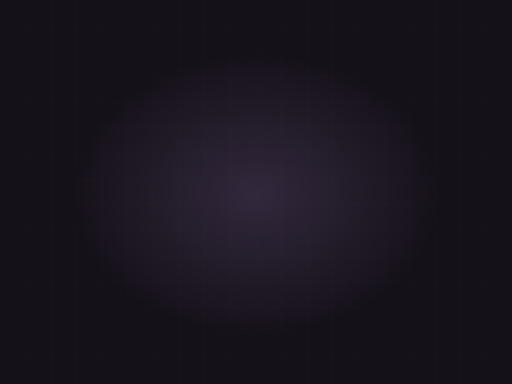
t = 0.00 s
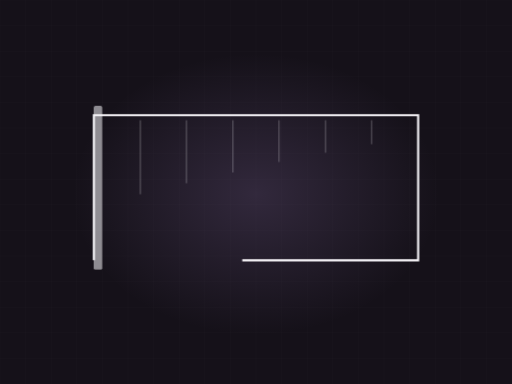
t = 1.84 s
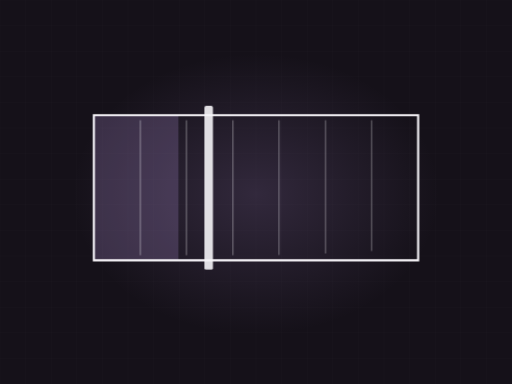
t = 3.33 s
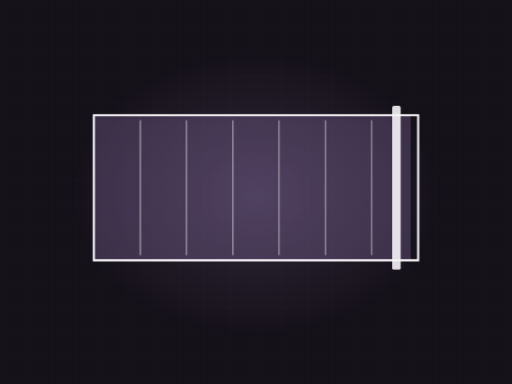
t = 5.13 s
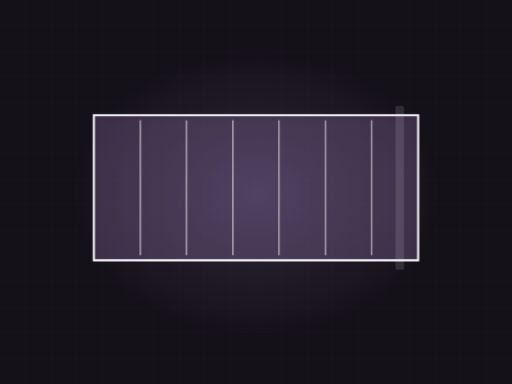
t = 6.72 s
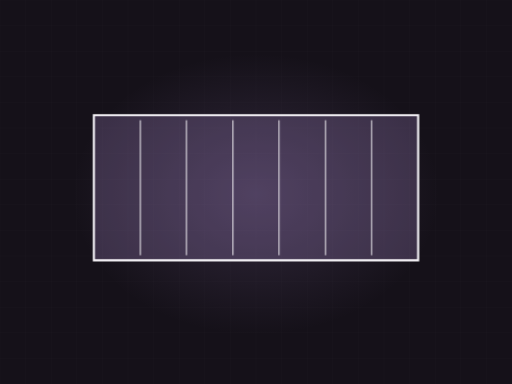
t = 8.10 s

The animated SVG that drew these frames (rendered in a browser with its animation timeline set to each time). Animation: 4 CSS @keyframes rules; frames cover the first 8.10 s, repeats indefinitely.

<svg xmlns="http://www.w3.org/2000/svg" viewBox="0 0 1200 900" width="1200" height="900" role="img" aria-label="Elevation refinish"><defs><radialGradient id="glow"><stop offset="0%" stop-color="#a586c8" stop-opacity=".20"/><stop offset="100%" stop-color="#a586c8" stop-opacity="0"/></radialGradient></defs><style>.dw{stroke-dasharray:100;stroke-dashoffset:100;animation:dw 10.6s ease-in-out infinite}@keyframes dw{0%{stroke-dashoffset:100}24%{stroke-dashoffset:0}84%{stroke-dashoffset:0;opacity:1}95%{stroke-dashoffset:0;opacity:0}100%{stroke-dashoffset:100;opacity:0}}.fx{opacity:0;animation:fx 10.6s ease-in-out infinite}@keyframes fx{0%,26%{opacity:0;transform:translateY(-12px)}42%{opacity:1;transform:translateY(0)}84%{opacity:1}95%,100%{opacity:0}}.wipe{transform-origin:left center;animation:wp 10.6s ease-in-out infinite}@keyframes wp{0%,14%{transform:scaleX(0)}52%{transform:scaleX(1)}86%{transform:scaleX(1);opacity:.26}96%,100%{opacity:0}}.sweepbar{opacity:0;animation:swb 10.6s ease-in-out infinite}@keyframes swb{0%,14%{transform:translateX(0);opacity:0}20%{opacity:1}56%{transform:translateX(760px);opacity:1}66%,100%{opacity:0}}@media (prefers-reduced-motion: reduce){*{animation:none!important}.dw{stroke-dashoffset:0!important}[class]{opacity:1!important}}</style><rect width="1200" height="900" fill="#151119"/><line x1="0" y1="0" x2="0" y2="900" stroke="#f6f4f8" stroke-width="1" opacity=".028"/><line x1="60" y1="0" x2="60" y2="900" stroke="#f6f4f8" stroke-width="1" opacity=".028"/><line x1="120" y1="0" x2="120" y2="900" stroke="#f6f4f8" stroke-width="1" opacity=".028"/><line x1="180" y1="0" x2="180" y2="900" stroke="#f6f4f8" stroke-width="1" opacity=".028"/><line x1="240" y1="0" x2="240" y2="900" stroke="#f6f4f8" stroke-width="1" opacity=".028"/><line x1="300" y1="0" x2="300" y2="900" stroke="#f6f4f8" stroke-width="1" opacity=".028"/><line x1="360" y1="0" x2="360" y2="900" stroke="#f6f4f8" stroke-width="1" opacity=".028"/><line x1="420" y1="0" x2="420" y2="900" stroke="#f6f4f8" stroke-width="1" opacity=".028"/><line x1="480" y1="0" x2="480" y2="900" stroke="#f6f4f8" stroke-width="1" opacity=".028"/><line x1="540" y1="0" x2="540" y2="900" stroke="#f6f4f8" stroke-width="1" opacity=".028"/><line x1="600" y1="0" x2="600" y2="900" stroke="#f6f4f8" stroke-width="1" opacity=".028"/><line x1="660" y1="0" x2="660" y2="900" stroke="#f6f4f8" stroke-width="1" opacity=".028"/><line x1="720" y1="0" x2="720" y2="900" stroke="#f6f4f8" stroke-width="1" opacity=".028"/><line x1="780" y1="0" x2="780" y2="900" stroke="#f6f4f8" stroke-width="1" opacity=".028"/><line x1="840" y1="0" x2="840" y2="900" stroke="#f6f4f8" stroke-width="1" opacity=".028"/><line x1="900" y1="0" x2="900" y2="900" stroke="#f6f4f8" stroke-width="1" opacity=".028"/><line x1="960" y1="0" x2="960" y2="900" stroke="#f6f4f8" stroke-width="1" opacity=".028"/><line x1="1020" y1="0" x2="1020" y2="900" stroke="#f6f4f8" stroke-width="1" opacity=".028"/><line x1="1080" y1="0" x2="1080" y2="900" stroke="#f6f4f8" stroke-width="1" opacity=".028"/><line x1="1140" y1="0" x2="1140" y2="900" stroke="#f6f4f8" stroke-width="1" opacity=".028"/><line x1="1200" y1="0" x2="1200" y2="900" stroke="#f6f4f8" stroke-width="1" opacity=".028"/><line x1="0" y1="0" x2="1200" y2="0" stroke="#f6f4f8" stroke-width="1" opacity=".028"/><line x1="0" y1="60" x2="1200" y2="60" stroke="#f6f4f8" stroke-width="1" opacity=".028"/><line x1="0" y1="120" x2="1200" y2="120" stroke="#f6f4f8" stroke-width="1" opacity=".028"/><line x1="0" y1="180" x2="1200" y2="180" stroke="#f6f4f8" stroke-width="1" opacity=".028"/><line x1="0" y1="240" x2="1200" y2="240" stroke="#f6f4f8" stroke-width="1" opacity=".028"/><line x1="0" y1="300" x2="1200" y2="300" stroke="#f6f4f8" stroke-width="1" opacity=".028"/><line x1="0" y1="360" x2="1200" y2="360" stroke="#f6f4f8" stroke-width="1" opacity=".028"/><line x1="0" y1="420" x2="1200" y2="420" stroke="#f6f4f8" stroke-width="1" opacity=".028"/><line x1="0" y1="480" x2="1200" y2="480" stroke="#f6f4f8" stroke-width="1" opacity=".028"/><line x1="0" y1="540" x2="1200" y2="540" stroke="#f6f4f8" stroke-width="1" opacity=".028"/><line x1="0" y1="600" x2="1200" y2="600" stroke="#f6f4f8" stroke-width="1" opacity=".028"/><line x1="0" y1="660" x2="1200" y2="660" stroke="#f6f4f8" stroke-width="1" opacity=".028"/><line x1="0" y1="720" x2="1200" y2="720" stroke="#f6f4f8" stroke-width="1" opacity=".028"/><line x1="0" y1="780" x2="1200" y2="780" stroke="#f6f4f8" stroke-width="1" opacity=".028"/><line x1="0" y1="840" x2="1200" y2="840" stroke="#f6f4f8" stroke-width="1" opacity=".028"/><line x1="0" y1="900" x2="1200" y2="900" stroke="#f6f4f8" stroke-width="1" opacity=".028"/><ellipse cx="600" cy="455" rx="430" ry="330" fill="url(#glow)"/><clipPath id="el"><rect x="220" y="270" width="760" height="340"/></clipPath><g clip-path="url(#el)"><rect class="wipe" x="220" y="270" width="760" height="340" fill="#a586c8" opacity=".26"/></g><path class="dw" d="M220,610 L220,270 L980,270 L980,610 Z" pathLength="100" stroke="#f6f4f8" stroke-width="5" fill="none" style="animation-delay:0s"/><path class="dw" d="M329,282 L329,598" pathLength="100" stroke="#f6f4f8" stroke-width="2.4" opacity=".28" fill="none" style="animation-delay:0.50s"/><path class="dw" d="M437,282 L437,598" pathLength="100" stroke="#f6f4f8" stroke-width="2.4" opacity=".28" fill="none" style="animation-delay:0.62s"/><path class="dw" d="M546,282 L546,598" pathLength="100" stroke="#f6f4f8" stroke-width="2.4" opacity=".28" fill="none" style="animation-delay:0.74s"/><path class="dw" d="M654,282 L654,598" pathLength="100" stroke="#f6f4f8" stroke-width="2.4" opacity=".28" fill="none" style="animation-delay:0.86s"/><path class="dw" d="M763,282 L763,598" pathLength="100" stroke="#f6f4f8" stroke-width="2.4" opacity=".28" fill="none" style="animation-delay:0.98s"/><path class="dw" d="M871,282 L871,598" pathLength="100" stroke="#f6f4f8" stroke-width="2.4" opacity=".28" fill="none" style="animation-delay:1.10s"/><g class="sweepbar"><rect x="210" y="248" width="20" height="384" rx="4" fill="#f6f4f8" opacity=".9"/></g></svg>
